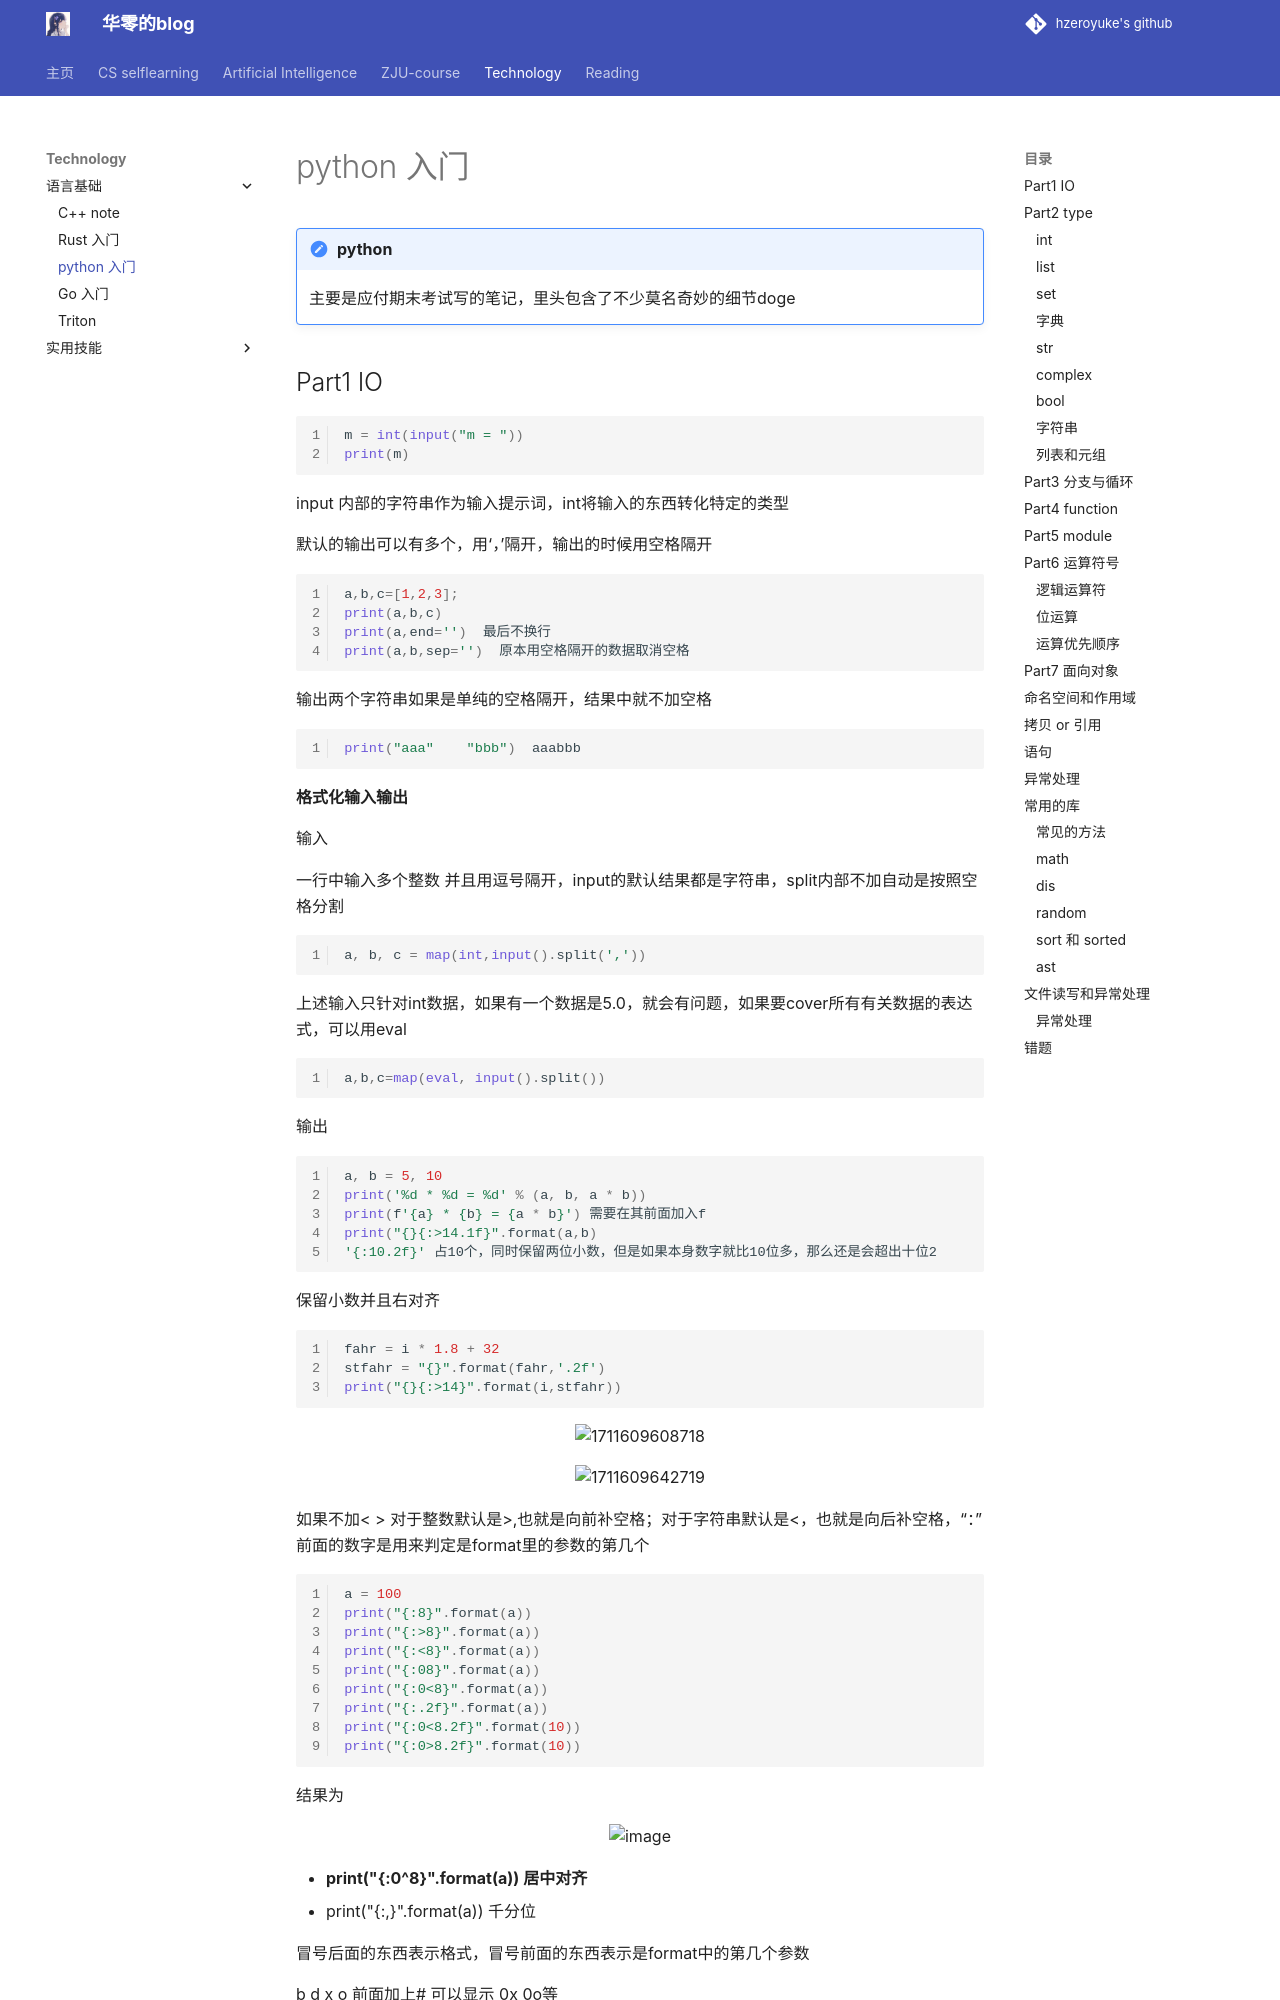

repository: hzeroyuke/my_blog · page: 技术积累/语言基础/python 入门/python 入门/index.html · generator: mkdocs

# python 入门

!!! note "python"
	主要是应付期末考试写的笔记，里头包含了不少莫名奇妙的细节doge

## Part1 IO

```python
m = int(input("m = "))
print(m)
```

input 内部的字符串作为输入提示词，int将输入的东西转化特定的类型

默认的输出可以有多个，用‘，’隔开，输出的时候用空格隔开

```python
a,b,c=[1,2,3];
print(a,b,c)
print(a,end='')  最后不换行
print(a,b,sep='')  原本用空格隔开的数据取消空格  
```

输出两个字符串如果是单纯的空格隔开，结果中就不加空格

```python
print("aaa"    "bbb")  aaabbb
```

**格式化输入输出**

输入

一行中输入多个整数 并且用逗号隔开，input的默认结果都是字符串，split内部不加自动是按照空格分割

```python
a, b, c = map(int,input().split(','))
```

上述输入只针对int数据，如果有一个数据是5.0，就会有问题，如果要cover所有有关数据的表达式，可以用eval

```python
a,b,c=map(eval, input().split())
```

输出

```python
a, b = 5, 10
print('%d * %d = %d' % (a, b, a * b))
print(f'{a} * {b} = {a * b}') 需要在其前面加入f
print("{}{:>14.1f}".format(a,b)
'{:10.2f}' 占10个，同时保留两位小数，但是如果本身数字就比10位多，那么还是会超出十位2
```

保留小数并且右对齐

```python
fahr = i * 1.8 + 32
stfahr = "{}".format(fahr,'.2f')
print("{}{:>14}".format(i,stfahr))
```

![1711609608718](assets/1711609608718-20240328150709-2ocgqjf.png)

![1711609642719](assets/1711609642719-20240328150732-vqvvqcg.png)

如果不加< > 对于整数默认是>,也就是向前补空格；对于字符串默认是<，也就是向后补空格，“：”前面的数字是用来判定是format里的参数的第几个

```python
a = 100
print("{:8}".format(a))
print("{:>8}".format(a))
print("{:<8}".format(a))
print("{:08}".format(a))
print("{:0<8}".format(a))
print("{:.2f}".format(a))
print("{:0<8.2f}".format(10))
print("{:0>8.2f}".format(10))
```

结果为

![image](assets/image-20240508190841-crdfzqp.png)
